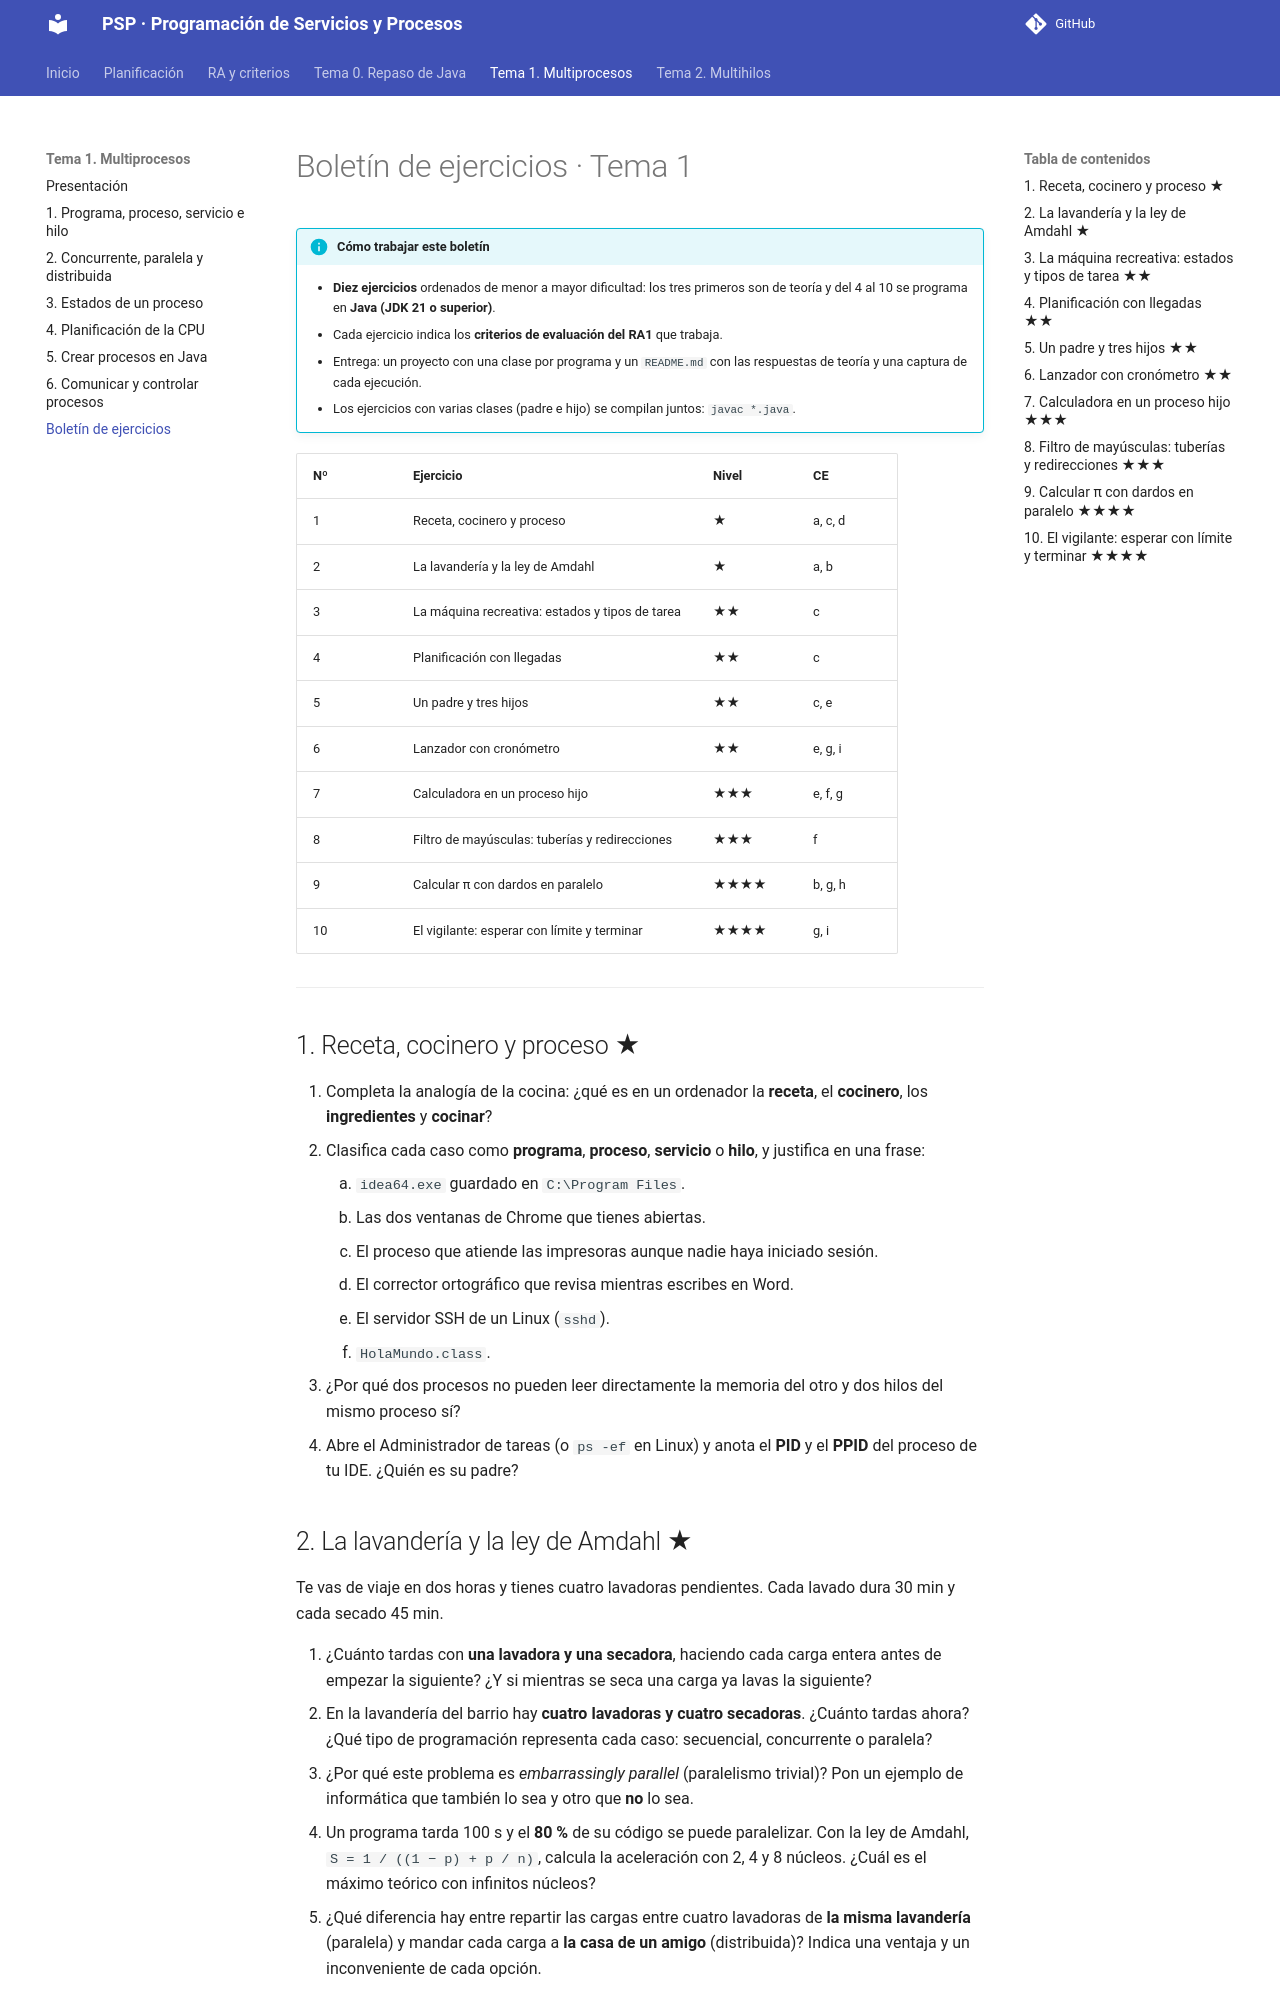

repository: joselejimenez/PSP · page: temas/tema-1/boletin/index.html · generator: mkdocs

# Boletín de ejercicios · Tema 1

!!! info "Cómo trabajar este boletín"
    - **Diez ejercicios** ordenados de menor a mayor dificultad: los tres primeros son de teoría y del 4 al 10 se programa en **Java (JDK 21 o superior)**.
    - Cada ejercicio indica los **criterios de evaluación del RA1** que trabaja.
    - Entrega: un proyecto con una clase por programa y un `README.md` con las respuestas de teoría y una captura de cada ejecución.
    - Los ejercicios con varias clases (padre e hijo) se compilan juntos: `javac *.java`.

| Nº | Ejercicio | Nivel | CE |
|---|---|---|---|
| 1 | Receta, cocinero y proceso | ★ | a, c, d |
| 2 | La lavandería y la ley de Amdahl | ★ | a, b |
| 3 | La máquina recreativa: estados y tipos de tarea | ★★ | c |
| 4 | Planificación con llegadas | ★★ | c |
| 5 | Un padre y tres hijos | ★★ | c, e |
| 6 | Lanzador con cronómetro | ★★ | e, g, i |
| 7 | Calculadora en un proceso hijo | ★★★ | e, f, g |
| 8 | Filtro de mayúsculas: tuberías y redirecciones | ★★★ | f |
| 9 | Calcular π con dardos en paralelo | ★★★★ | b, g, h |
| 10 | El vigilante: esperar con límite y terminar | ★★★★ | g, i |

---

## 1. Receta, cocinero y proceso ★


1. Completa la analogía de la cocina: ¿qué es en un ordenador la **receta**, el **cocinero**, los **ingredientes** y **cocinar**?
2. Clasifica cada caso como **programa**, **proceso**, **servicio** o **hilo**, y justifica en una frase:
    1. `idea64.exe` guardado en `C:\Program Files`.
    2. Las dos ventanas de Chrome que tienes abiertas.
    3. El proceso que atiende las impresoras aunque nadie haya iniciado sesión.
    4. El corrector ortográfico que revisa mientras escribes en Word.
    5. El servidor SSH de un Linux (`sshd`).
    6. `HolaMundo.class`.
3. ¿Por qué dos procesos no pueden leer directamente la memoria del otro y dos hilos del mismo proceso sí?
4. Abre el Administrador de tareas (o `ps -ef` en Linux) y anota el **PID** y el **PPID** del proceso de tu IDE. ¿Quién es su padre?

## 2. La lavandería y la ley de Amdahl ★


Te vas de viaje en dos horas y tienes cuatro lavadoras pendientes. Cada lavado dura 30 min y cada secado 45 min.

1. ¿Cuánto tardas con **una lavadora y una secadora**, haciendo cada carga entera antes de empezar la siguiente? ¿Y si mientras se seca una carga ya lavas la siguiente?
2. En la lavandería del barrio hay **cuatro lavadoras y cuatro secadoras**. ¿Cuánto tardas ahora? ¿Qué tipo de programación representa cada caso: secuencial, concurrente o paralela?
3. ¿Por qué este problema es *embarrassingly parallel* (paralelismo trivial)? Pon un ejemplo de informática que también lo sea y otro que **no** lo sea.
4. Un programa tarda 100 s y el **80 %** de su código se puede paralelizar. Con la ley de Amdahl, `S = 1 / ((1 − p) + p / n)`, calcula la aceleración con 2, 4 y 8 núcleos. ¿Cuál es el máximo teórico con infinitos núcleos?
5. ¿Qué diferencia hay entre repartir las cargas entre cuatro lavadoras de **la misma lavandería** (paralela) y mandar cada carga a **la casa de un amigo** (distribuida)? Indica una ventaja y un inconveniente de cada opción.
